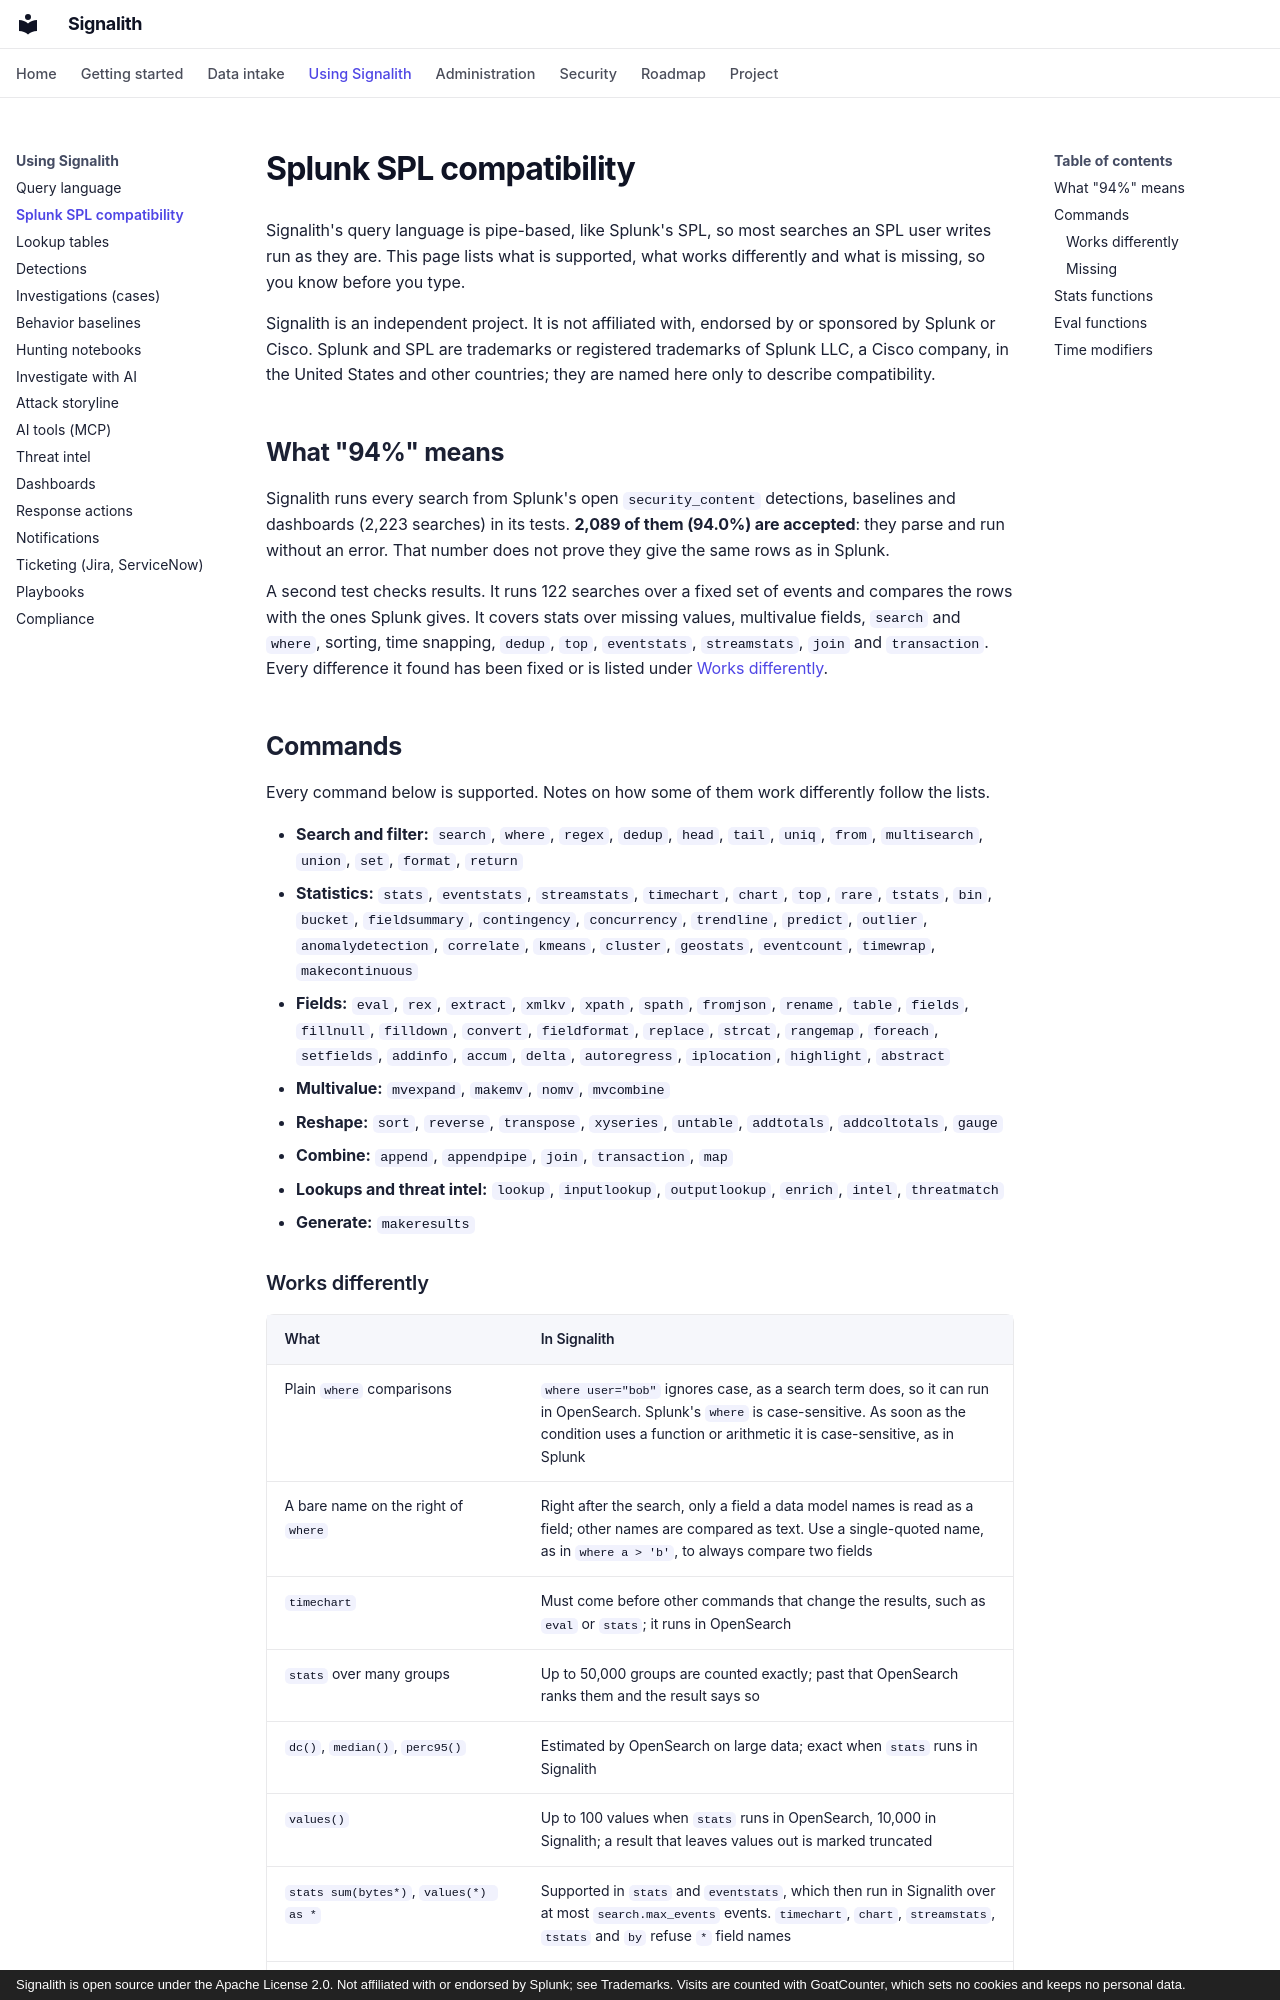

repository: jrsamsanchez/Signalith · page: compatibility/index.html · generator: mkdocs · copyright: Signalith is open source under the Apache License 2.0. Not affiliated with or endorsed by Splunk; see Trademarks. Visits are counted with GoatCounter, which sets no cookies and keeps no personal data.

# Splunk SPL compatibility

Signalith's query language is pipe-based, like Splunk's SPL, so most searches an SPL user
writes run as they are. This page lists what is supported, what works differently and what
is missing, so you know before you type.

Signalith is an independent project. It is not affiliated with, endorsed by or sponsored by
Splunk or Cisco. Splunk and SPL are trademarks or registered trademarks of Splunk LLC, a
Cisco company, in the United States and other countries; they are named here only to
describe compatibility.

## What "94%" means

Signalith runs every search from Splunk's open `security_content` detections, baselines and
dashboards (2,223 searches) in its tests. **2,089 of them (94.0%) are accepted**: they parse
and run without an error. That number does not prove they give the same rows as in Splunk.

A second test checks results. It runs 122 searches over a fixed set of events and compares
the rows with the ones Splunk gives. It covers stats over missing values, multivalue fields,
`search` and `where`, sorting, time snapping, `dedup`, `top`, `eventstats`, `streamstats`,
`join` and `transaction`. Every difference it found has been fixed or is listed under
[Works differently](#works-differently).

## Commands

Every command below is supported. Notes on how some of them work differently follow the
lists.

- **Search and filter:** `search`, `where`, `regex`, `dedup`, `head`, `tail`, `uniq`,
  `from`, `multisearch`, `union`, `set`, `format`, `return`
- **Statistics:** `stats`, `eventstats`, `streamstats`, `timechart`, `chart`, `top`, `rare`,
  `tstats`, `bin`, `bucket`, `fieldsummary`, `contingency`, `concurrency`, `trendline`,
  `predict`, `outlier`, `anomalydetection`, `correlate`, `kmeans`, `cluster`, `geostats`,
  `eventcount`, `timewrap`, `makecontinuous`
- **Fields:** `eval`, `rex`, `extract`, `xmlkv`, `xpath`, `spath`, `fromjson`, `rename`,
  `table`, `fields`, `fillnull`, `filldown`, `convert`, `fieldformat`, `replace`, `strcat`,
  `rangemap`, `foreach`, `setfields`, `addinfo`, `accum`, `delta`, `autoregress`,
  `iplocation`, `highlight`, `abstract`
- **Multivalue:** `mvexpand`, `makemv`, `nomv`, `mvcombine`
- **Reshape:** `sort`, `reverse`, `transpose`, `xyseries`, `untable`, `addtotals`,
  `addcoltotals`, `gauge`
- **Combine:** `append`, `appendpipe`, `join`, `transaction`, `map`
- **Lookups and threat intel:** `lookup`, `inputlookup`, `outputlookup`, `enrich`, `intel`,
  `threatmatch`
- **Generate:** `makeresults`
